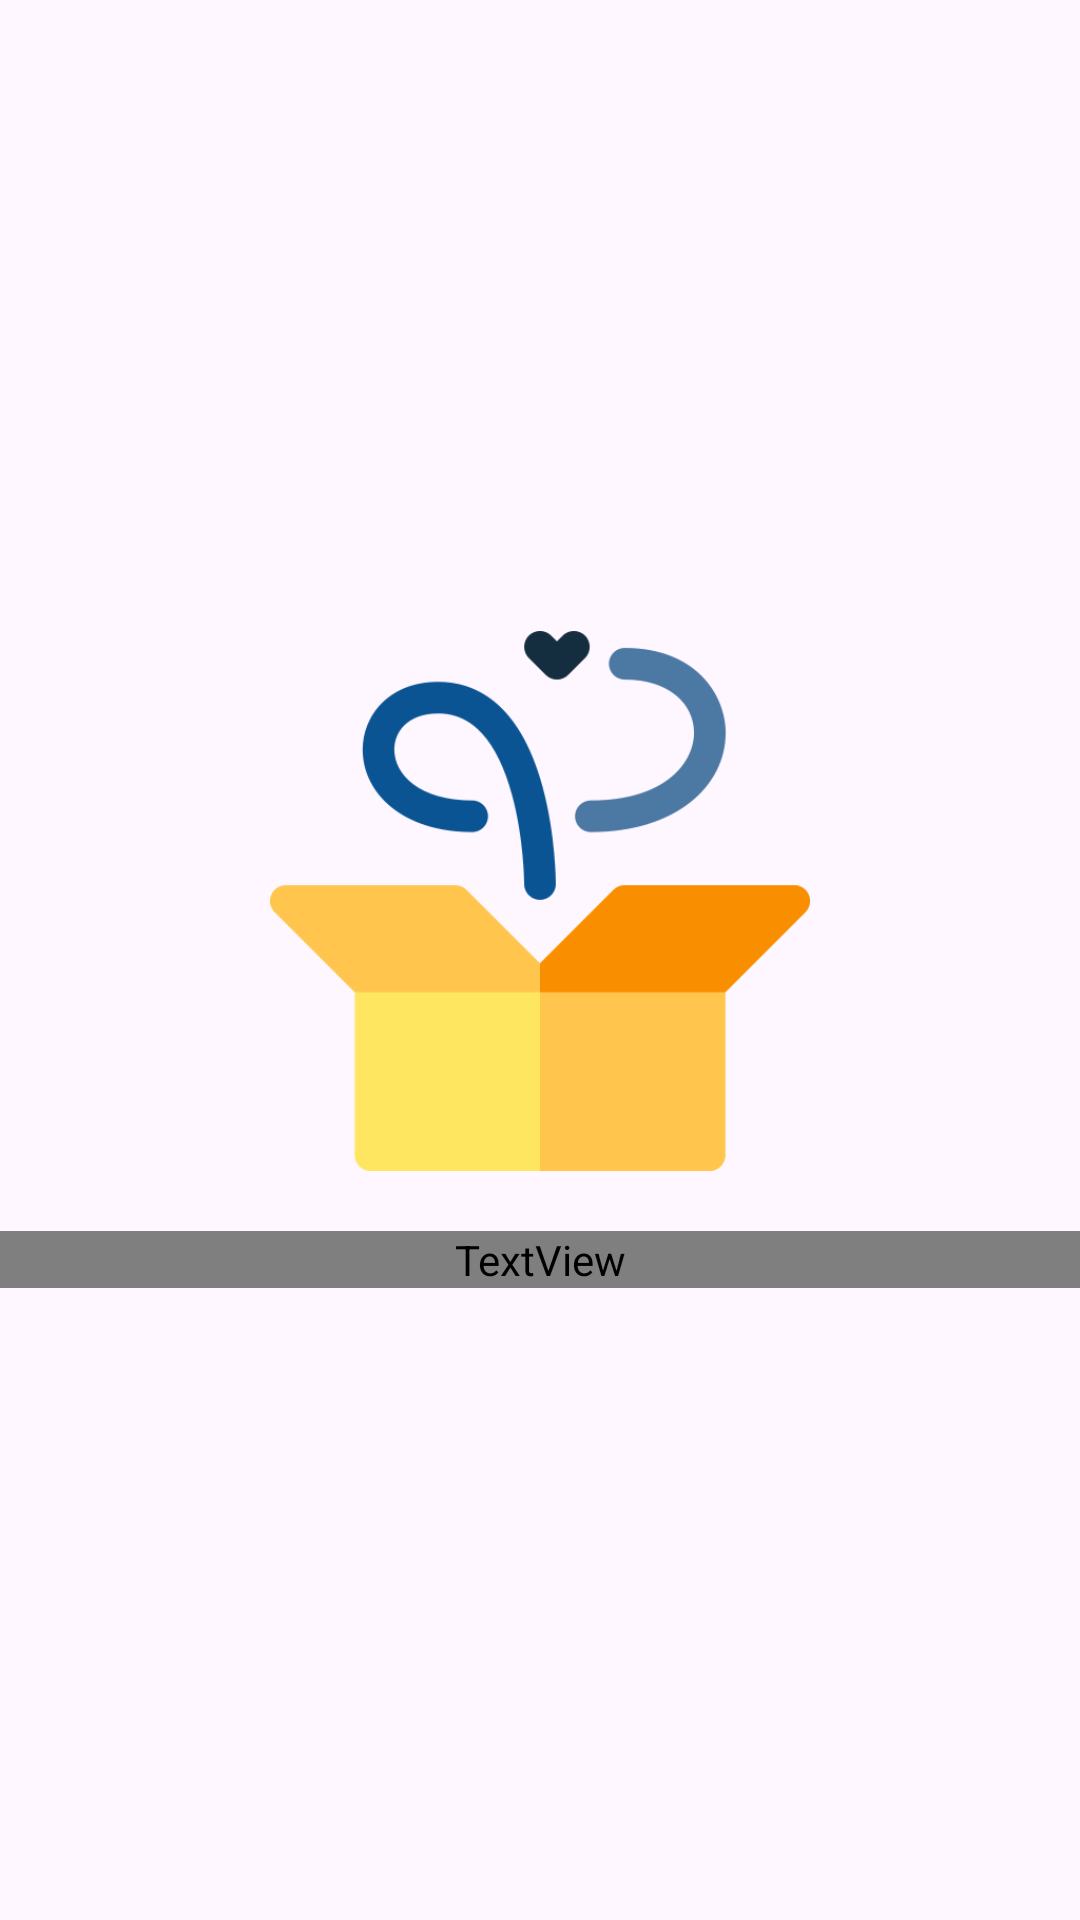

The Android layout XML behind this screen, and the referenced resources:
<!-- AndroidManifest.xml: application theme Theme.SkPNewsMvvm -->
<!-- res/layout/empty_state.xml -->
<RelativeLayout xmlns:android="http://schemas.android.com/apk/res/android"
    android:id="@+id/emptyLayout"
    android:layout_width="match_parent"
    android:layout_height="match_parent"
    android:gravity="center">

    <ImageView
        android:id="@+id/empty_state_image"
        style="@style/emptyState"
        android:scaleType="centerCrop"
        android:layout_width="180dp"
        android:layout_centerHorizontal="true"
        android:layout_height="180dp"
        android:contentDescription="@string/app_name" />

    <TextView
        android:id="@+id/empty_state_title"
        android:layout_width="match_parent"
        android:layout_height="wrap_content"
        android:layout_below="@id/empty_state_image"
        android:layout_centerHorizontal="true"
        android:gravity="center_horizontal"
        android:text=""
        android:fontFamily="@font/far_casablanca"
        android:textSize="30dp"
        android:layout_marginTop="20dp"
        android:textAppearance="@style/TextAppearance.MaterialComponents.Headline6" />


</RelativeLayout>
<!-- resources referenced by this layout -->
<resources>
  <string name="app_name">SkPNews</string>
  <style name="emptyState">
          <item name="android:src">@drawable/empty_box_day</item>
      </style>
  <style name="Theme.SkPNewsMvvm" parent="Theme.Material3.DayNight.NoActionBar">
          
          <item name="colorPrimaryVariant">@color/black</item>
          <item name="android:layoutDirection">rtl</item>
          <item name="android:direction">right_to_left</item>
          <item name="colorOnPrimary">@color/white</item>
          
          <item name="colorSecondary">@color/teal_200</item>
          <item name="colorSecondaryVariant">@color/teal_700</item>
          <item name="colorOnSecondary">@color/black</item>
          
          <item name="android:statusBarColor">?attr/colorPrimaryVariant</item>
          <item name="android:navigationBarColor">@color/black</item>
          
      </style>
  <!-- drawable empty_box_day: png bitmap (drawable, 16677 bytes) -->
  <color name="black">#FF000000</color>
  <color name="white">#FFFFFFFF</color>
  <color name="teal_200">#FF03DAC5</color>
  <color name="teal_700">#FF018786</color>
</resources>
